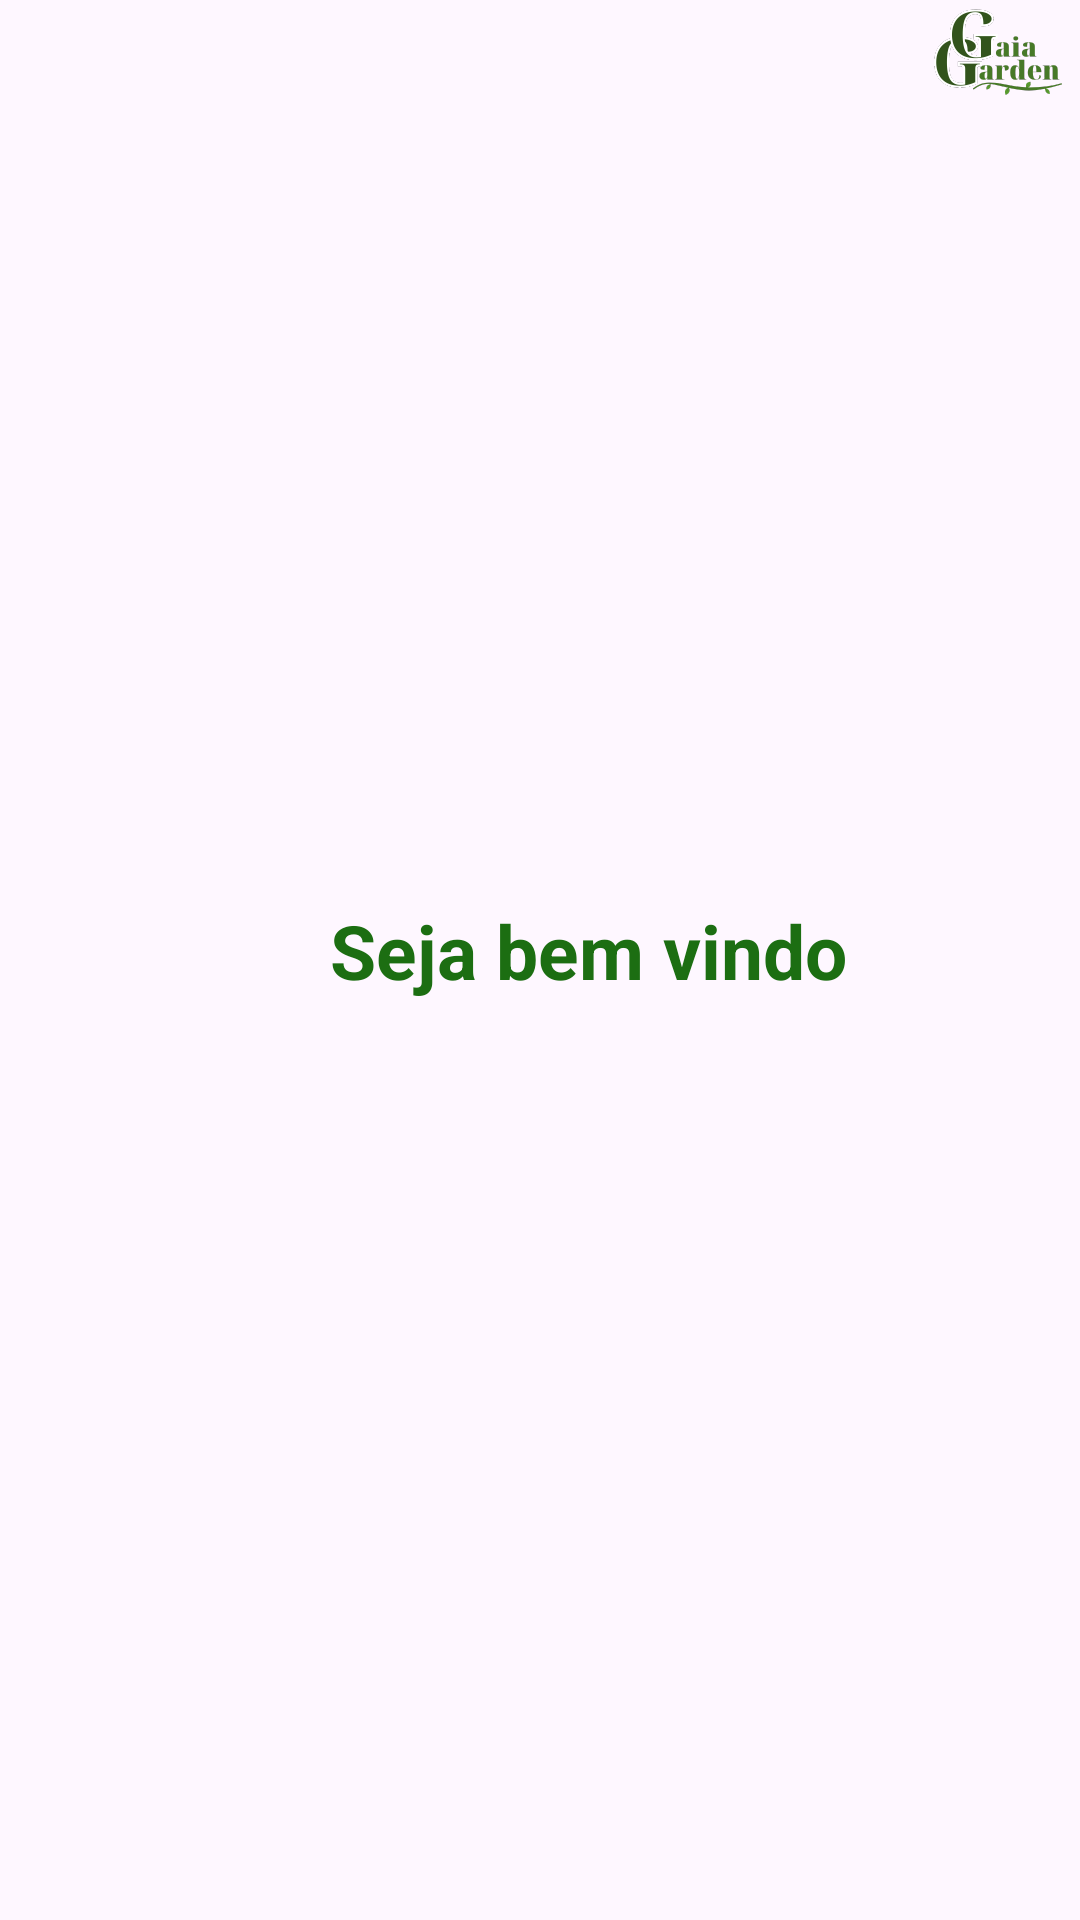

Android layout source for this screen:
<!-- AndroidManifest.xml: application theme Theme.GaiaGarden -->
<!-- res/layout/activity_main.xml -->
<?xml version="1.0" encoding="utf-8"?>
<LinearLayout xmlns:android="http://schemas.android.com/apk/res/android"
    android:layout_width="match_parent"
    android:layout_height="match_parent"
    xmlns:app="http://schemas.android.com/apk/res-auto"
    android:orientation="horizontal">

    <TextView
        android:id="@+id/seja"
        android:text="Seja bem vindo"
        android:textSize="25sp"
        android:textColor="@color/verde"

        android:layout_width="wrap_content"
        android:layout_height="wrap_content"
        android:layout_weight="0"
        android:textStyle="bold"

        android:layout_marginTop="300dp"
        android:layout_marginLeft="110dp"

        />

    <ImageView
        android:id="@+id/logo1"
        android:layout_width="100dp"

        android:layout_height="wrap_content"
        android:src="@drawable/gaiagardenlogo"

        />
</LinearLayout>
<!-- resources referenced by this layout -->
<resources>
  <color name="verde">#1C6E12</color>
  <!-- drawable gaiagardenlogo: png bitmap (drawable-xxhdpi, 9706 bytes) -->
  <style name="Theme.GaiaGarden" parent="Base.Theme.GaiaGarden" />
  <style name="Base.Theme.GaiaGarden" parent="Theme.Material3.DayNight.NoActionBar">
          
          
  
          
          <item name="android:statusBarColor">@color/white</item>
          <item name="android:windowLightStatusBar">true</item>
      </style>
  <color name="white">#FFFFFFFF</color>
</resources>
